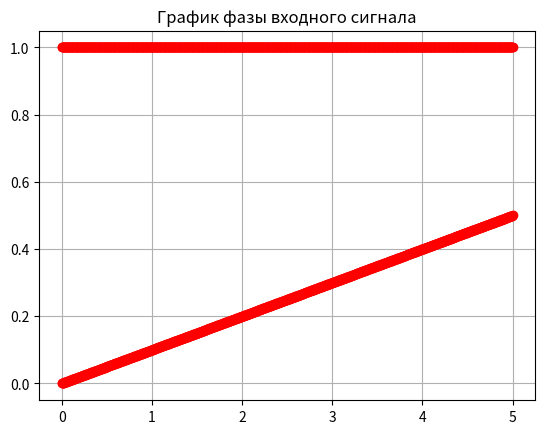

Generate this figure with matplotlib:
import numpy as np
import matplotlib.pyplot as plt


def function(x):
    """
    Расчет значения функции входного сигнала
    f(x) = exp(ix/10)

    :param x:
    :return: f(x) = exp(ix/10)
    """
    return np.exp(complex(0, 1) * x / 10)


def draw(title, arr_x, arr_y):
    """
    Функция для постройки графика

    :param title:
    :param arr_x:
    :param arr_y:
    :return:
    """
    plt.plot(arr_x, arr_y, 'ro')
    plt.title(title)
    plt.grid(True)
    plt.show()


def kernel(alpha, ksi, x):
    """
    Расчет ядра

    :param alpha:
    :param ksi:
    :param x:
    """
    pass


if __name__ == '__main__':
    a, b = 0, 5
    p, q = 0, 5
    m, n = 1000, 1000
    alpha = 1

    #Task 1
    figure = plt.figure()
    arr_x = np.linspace(a, b, n)
    arr_y = function(arr_x)
    draw("График амплитуды входного сигнала", arr_x, np.abs(arr_y))
    draw("График фазы входного сигнала", arr_x, np.angle(arr_y))
